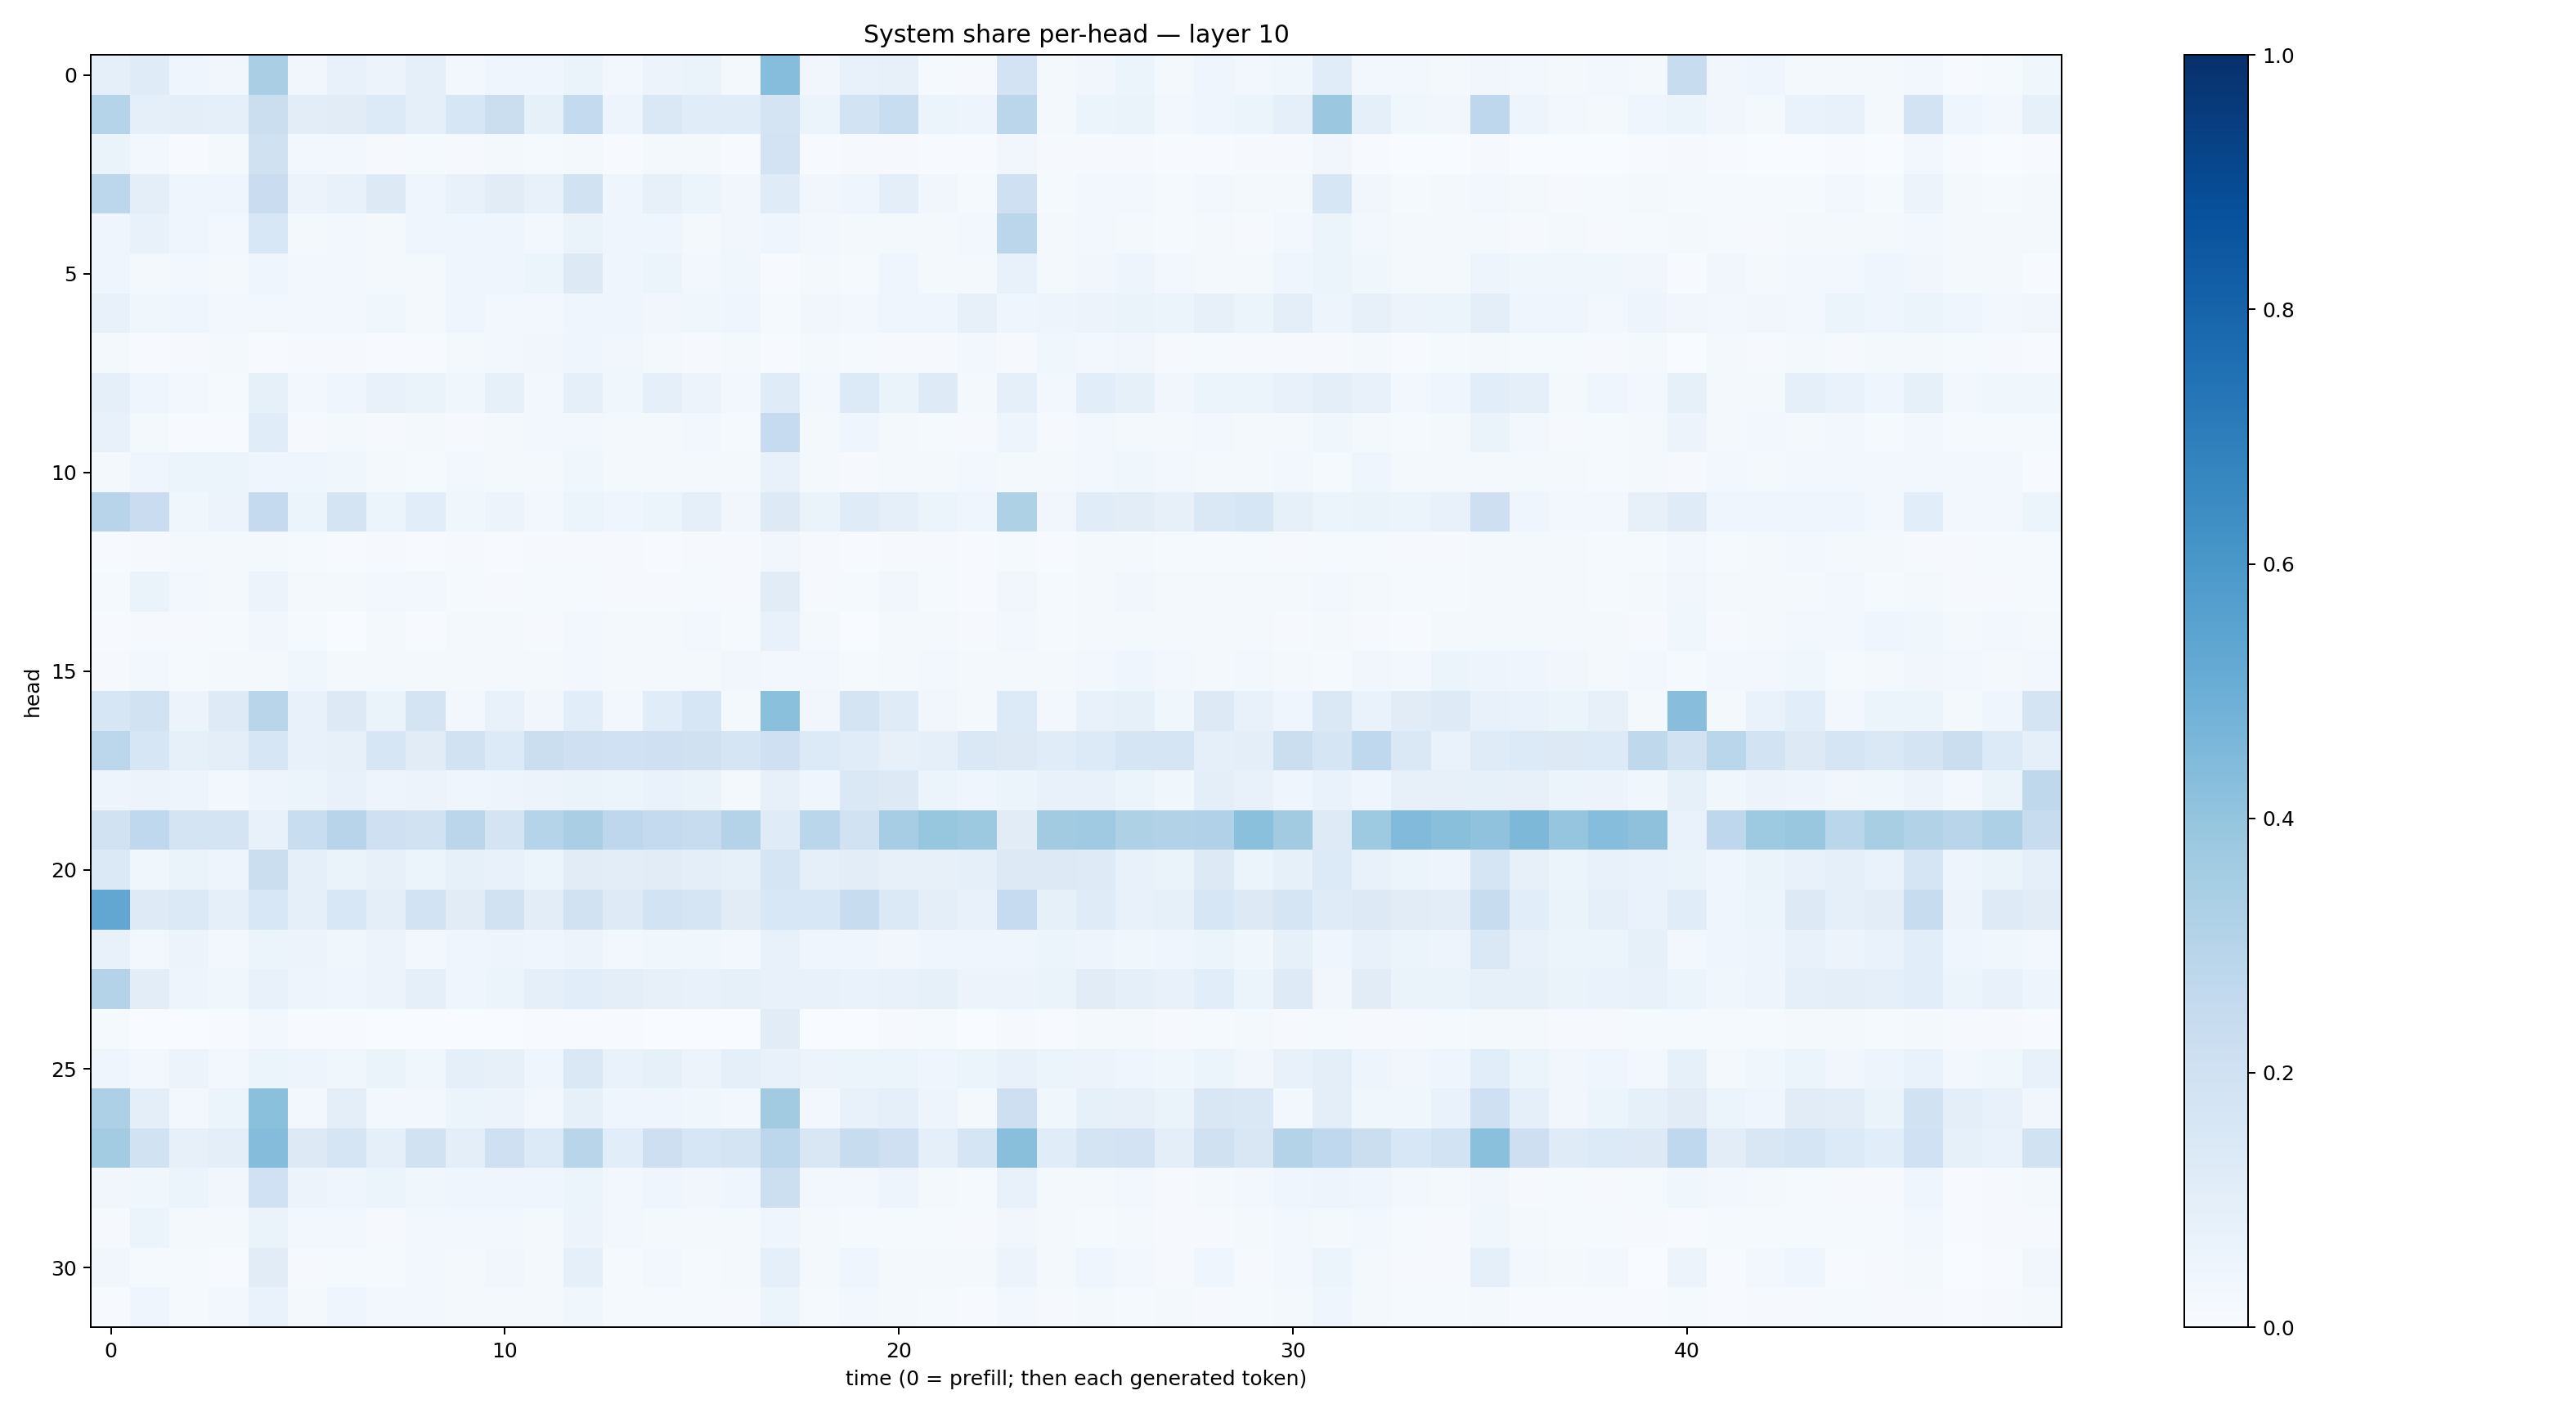

The file beside this chart, header and first rows:
0.092907675, 0.12011089, 0.0401754, 0.03250585, 0.33733737, 0.03320345, 0.07298435, 0.056084912, 0.0868411, 0.027343035, 0.04546495, 0.03923643, 0.06313885, 0.029850127, 0.056745514, 0.06596395, 0.01684386, 0.43209222, 0.032376453, 0.07659461, 0.080489986, 0.015382381, 0.010998863, 0.18089783
0.2976, 0.08823, 0.1015, 0.08913, 0.22, 0.1046, 0.111, 0.1355, 0.09102, 0.1616, 0.2218, 0.08236, 0.2566, 0.04789, 0.1424, 0.1136, 0.1141, 0.1789, 0.05901, 0.1871, 0.2327, 0.052, 0.0477, 0.2825
0.06286, 0.02762, 0.004554, 0.01785, 0.1973, 0.02548, 0.02901, 0.009429, 0.01299, 0.01132, 0.01926, 0.01337, 0.01694, 0.00555, 0.01783, 0.01651, 0.006692, 0.1813, 0.007497, 0.01083, 0.009657, 0.006846, 0.006773, 0.03441
0.2798, 0.09752, 0.03906, 0.04072, 0.2305, 0.05708, 0.07719, 0.1255, 0.04002, 0.07643, 0.1125, 0.07554, 0.1948, 0.045, 0.07982, 0.06096, 0.0344, 0.12, 0.03215, 0.04623, 0.1003, 0.03477, 0.01435, 0.2103
0.04604, 0.07689, 0.04681, 0.0283, 0.1535, 0.02225, 0.02976, 0.01892, 0.04517, 0.04612, 0.04479, 0.03106, 0.06418, 0.04338, 0.04186, 0.02343, 0.03331, 0.04108, 0.02427, 0.01929, 0.01633, 0.01635, 0.02509, 0.2841
0.04109, 0.02285, 0.028, 0.0166, 0.04126, 0.02387, 0.02423, 0.02273, 0.02287, 0.04602, 0.04347, 0.05182, 0.1257, 0.04202, 0.05873, 0.02624, 0.0365, 0.006873, 0.02268, 0.01456, 0.04427, 0.01951, 0.02134, 0.0742
0.0708, 0.03526, 0.0397, 0.02966, 0.0236, 0.02997, 0.02475, 0.03814, 0.02078, 0.04083, 0.02774, 0.03057, 0.04033, 0.04296, 0.03327, 0.03812, 0.04449, 0.01234, 0.03306, 0.02873, 0.04184, 0.04117, 0.07999, 0.04532
0.02288, 0.00772, 0.01154, 0.01784, 0.006443, 0.01107, 0.008182, 0.005475, 0.003915, 0.02341, 0.02485, 0.03243, 0.04365, 0.03442, 0.02182, 0.01059, 0.01833, 0.005484, 0.02231, 0.0121, 0.008054, 0.008873, 0.02767, 0.01163
0.09049, 0.042, 0.0264, 0.01278, 0.08272, 0.0275, 0.0415, 0.07784, 0.06534, 0.03516, 0.08341, 0.02877, 0.09339, 0.03523, 0.09164, 0.05753, 0.02608, 0.1175, 0.02734, 0.1351, 0.06433, 0.1228, 0.02115, 0.08867
0.07382, 0.01718, 0.006286, 0.007069, 0.1161, 0.008599, 0.0181, 0.008477, 0.01993, 0.008288, 0.01688, 0.0259, 0.02963, 0.01599, 0.02002, 0.02593, 0.01473, 0.2475, 0.02073, 0.03978, 0.0233, 0.0132, 0.008399, 0.04697
0.02168, 0.03935, 0.0595, 0.05227, 0.04441, 0.04057, 0.0363, 0.02029, 0.01457, 0.03049, 0.02328, 0.02109, 0.0375, 0.02004, 0.0184, 0.01919, 0.02023, 0.07161, 0.01656, 0.009258, 0.01768, 0.02002, 0.02852, 0.01775
0.2951, 0.2302, 0.03878, 0.05592, 0.2524, 0.05153, 0.1729, 0.05451, 0.1069, 0.03624, 0.05838, 0.03004, 0.05426, 0.04165, 0.06137, 0.08645, 0.03316, 0.1312, 0.06291, 0.1207, 0.08754, 0.05111, 0.04065, 0.3232
0.00629, 0.01097, 0.01836, 0.01658, 0.01885, 0.01499, 0.0072, 0.009183, 0.004228, 0.008836, 0.007587, 0.008773, 0.009841, 0.008729, 0.00723, 0.0115, 0.008586, 0.03488, 0.008593, 0.004477, 0.009652, 0.01046, 0.006481, 0.01443
0.01265, 0.06303, 0.02723, 0.02013, 0.05816, 0.01958, 0.01809, 0.03083, 0.02392, 0.01261, 0.009176, 0.01256, 0.01506, 0.01082, 0.009121, 0.01282, 0.008835, 0.1121, 0.01146, 0.01344, 0.03207, 0.01263, 0.007577, 0.0313
0.004463, 0.008952, 0.009731, 0.01216, 0.03276, 0.01562, 0.003373, 0.016, 0.007086, 0.01746, 0.017, 0.0116, 0.02368, 0.01869, 0.02005, 0.02754, 0.01562, 0.07547, 0.02261, 0.003342, 0.0198, 0.0199, 0.01111, 0.02683
0.008809, 0.02617, 0.0156, 0.01698, 0.01824, 0.03564, 0.01991, 0.01667, 0.02316, 0.01664, 0.01734, 0.01714, 0.02616, 0.02262, 0.01967, 0.01919, 0.03246, 0.02506, 0.02787, 0.01409, 0.02067, 0.02378, 0.01755, 0.01773
0.164, 0.1901, 0.05855, 0.125, 0.2899, 0.07235, 0.1266, 0.06376, 0.1784, 0.02892, 0.07691, 0.0327, 0.1076, 0.02496, 0.117, 0.1572, 0.01639, 0.4189, 0.03301, 0.1795, 0.1175, 0.03506, 0.01791, 0.1355
0.2785, 0.1583, 0.08297, 0.1003, 0.1613, 0.07552, 0.07982, 0.1585, 0.1103, 0.1884, 0.1334, 0.226, 0.2046, 0.2021, 0.2062, 0.1968, 0.1671, 0.2082, 0.134, 0.1146, 0.07877, 0.09338, 0.1445, 0.1251
0.04818, 0.0569, 0.04858, 0.02892, 0.04987, 0.05966, 0.07478, 0.04816, 0.05789, 0.04072, 0.04957, 0.05674, 0.06268, 0.05089, 0.06922, 0.06299, 0.02076, 0.0814, 0.04626, 0.1417, 0.1314, 0.06162, 0.0397, 0.0541
0.1898, 0.2691, 0.1729, 0.1781, 0.07182, 0.2318, 0.2936, 0.2034, 0.1903, 0.2828, 0.1796, 0.3046, 0.3386, 0.2749, 0.2561, 0.2394, 0.3072, 0.1183, 0.2887, 0.1934, 0.3478, 0.394, 0.3756, 0.1103
0.1381, 0.03597, 0.06631, 0.04918, 0.2209, 0.08917, 0.06259, 0.08128, 0.05972, 0.08219, 0.07706, 0.06051, 0.1118, 0.1039, 0.1128, 0.1008, 0.08321, 0.1644, 0.09195, 0.1027, 0.08165, 0.07991, 0.08642, 0.131
0.5288, 0.1233, 0.1401, 0.08822, 0.1527, 0.08995, 0.154, 0.09892, 0.1852, 0.1133, 0.1944, 0.1044, 0.192, 0.1244, 0.1852, 0.169, 0.1096, 0.1552, 0.1526, 0.2384, 0.1375, 0.1013, 0.07422, 0.2465
0.0748, 0.02698, 0.057, 0.03066, 0.05085, 0.05615, 0.03589, 0.05654, 0.02729, 0.04654, 0.05008, 0.04019, 0.05852, 0.03079, 0.03889, 0.0367, 0.03003, 0.0717, 0.04023, 0.04023, 0.03258, 0.04035, 0.04239, 0.03945
0.3067, 0.1053, 0.04873, 0.03789, 0.07211, 0.05063, 0.04371, 0.05582, 0.08731, 0.04406, 0.05086, 0.09043, 0.1058, 0.09514, 0.07859, 0.07316, 0.08219, 0.07678, 0.07279, 0.06646, 0.0728, 0.0851, 0.05588, 0.05773
0.01469, 0.003275, 0.00303, 0.005306, 0.02711, 0.005967, 0.004191, 0.002884, 0.001139, 0.003039, 0.002086, 0.007624, 0.004137, 0.006076, 0.002504, 0.003661, 0.002804, 0.1103, 0.003, 0.003289, 0.01071, 0.01397, 0.002893, 0.008332
0.04384, 0.02784, 0.05632, 0.02863, 0.06005, 0.04874, 0.03796, 0.06439, 0.03654, 0.08885, 0.07822, 0.04081, 0.1477, 0.0689, 0.0838, 0.05719, 0.08936, 0.07528, 0.05634, 0.06162, 0.06026, 0.04356, 0.06223, 0.07221
0.3256, 0.09922, 0.02553, 0.05925, 0.4184, 0.02688, 0.09733, 0.02472, 0.02391, 0.05111, 0.05579, 0.03104, 0.08347, 0.03918, 0.04095, 0.03551, 0.02662, 0.3603, 0.02866, 0.0767, 0.09206, 0.04869, 0.01914, 0.2137
0.3567, 0.1883, 0.08002, 0.09802, 0.4365, 0.1263, 0.1645, 0.08876, 0.1948, 0.1009, 0.2036, 0.1348, 0.29, 0.1058, 0.2138, 0.1634, 0.1791, 0.2779, 0.152, 0.2352, 0.2041, 0.08653, 0.167, 0.4247
0.03455, 0.038, 0.05931, 0.03158, 0.2002, 0.05496, 0.0404, 0.06172, 0.03721, 0.04248, 0.04432, 0.04069, 0.06181, 0.02693, 0.04118, 0.03299, 0.04608, 0.2171, 0.03016, 0.03022, 0.05047, 0.01975, 0.01498, 0.07144
0.009419, 0.06151, 0.01791, 0.02311, 0.0651, 0.02787, 0.02733, 0.01078, 0.02672, 0.0271, 0.02714, 0.01942, 0.05683, 0.02897, 0.0234, 0.02029, 0.02004, 0.03928, 0.02262, 0.01504, 0.01298, 0.01414, 0.01012, 0.0334
0.03341, 0.01273, 0.01261, 0.006948, 0.1107, 0.011, 0.01218, 0.01484, 0.02447, 0.0204, 0.03149, 0.01611, 0.0882, 0.01378, 0.0251, 0.01549, 0.0198, 0.08968, 0.01978, 0.04014, 0.01824, 0.02033, 0.01572, 0.05674
0.006342, 0.04263, 0.01555, 0.02416, 0.06973, 0.01914, 0.04368, 0.02881, 0.02521, 0.02093, 0.02043, 0.01923, 0.03803, 0.01363, 0.01532, 0.01502, 0.007819, 0.06007, 0.01178, 0.02371, 0.01835, 0.01238, 0.006631, 0.02397
